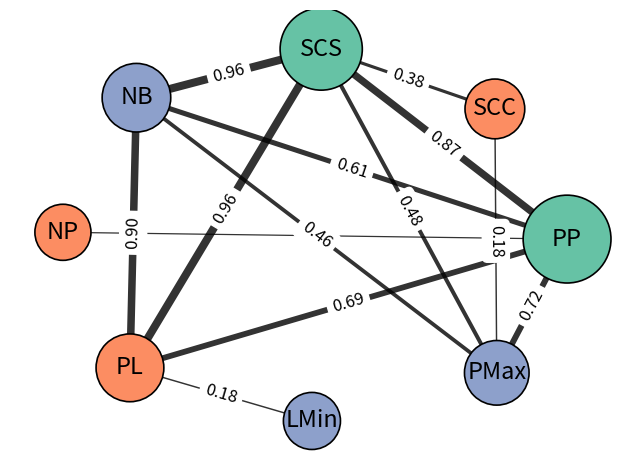

Reproduce this figure in Python.
import numpy as np
import networkx as nx
import matplotlib.pyplot as plt

def draw_weighted_graph(
    node_names,
    importance,
    adjacency,
    edge_threshold=0.15,  # 边的显示阈值
    node_size_scale=4000,  # 节点大小缩放
    edge_width_scale=6,    # 边粗细
    edge_label_fontsize=12, # 边权重字体大小
    label_fontsize=17,      # 节点标签字体大小
    layout_k=20,           # Spring 力导布局参数
    save_path="graph_1.png"
):
    # 解决你之前"图不刷新"的问题
    plt.clf()
    plt.close()

    G = nx.Graph()

    # -------------------------
    # 节点大小 / importance 越小越大
    # -------------------------
    importance = np.array(importance)
    inv_imp = 1 / importance
    node_sizes = node_size_scale * inv_imp / inv_imp.max()

    # -------------------------
    # 三组颜色 + 图例
    # -------------------------
    benefits = {"Search Cost Savings", "Positive Profit"}
    drawbacks = {"Privacy Loss", "Negative Profit", "Search Continuation Cost"}
    tradeoffs = {"Net Benefit", "Profit Maximization", "Loss Minimization"}

    color_map = []
    for nm in node_names:
        if nm in benefits:
            color_map.append("#66c2a5")  # green
        elif nm in drawbacks:
            color_map.append("#fc8d62")  # orange
        elif nm in tradeoffs:
            color_map.append("#8da0cb")  # blue
        else:
            color_map.append("#bdbdbd")  # fallback gray

    # -------------------------
    # 简写标签函数
    # -------------------------
    def short_label(name):
        if name == "Profit Maximization":
            return "PMax"
        if name == "Loss Minimization":
            return "LMin"
        return "".join([w[0] for w in name.split()])

    short_labels = [short_label(nm) for nm in node_names]

    # -------------------------
    # 建立节点
    # -------------------------
    for i, name in enumerate(node_names):
        G.add_node(i, label=short_labels[i], size=node_sizes[i], color=color_map[i])

    # -------------------------
    # 加边
    # -------------------------
    A = np.array(adjacency)
    n = len(node_names)
    for i in range(n):
        for j in range(i+1, n):
            w = A[i, j]
            if w >= edge_threshold:
                G.add_edge(i, j, weight=w)

    # 输出 Negative Profit 和 Positive Profit 的边权重
    id_pos = node_names.index("Positive Profit")
    id_neg = node_names.index("Negative Profit")
    print(f"Edge weight between Positive Profit and Negative Profit: {A[id_pos, id_neg]:.4f}")

    # -------------------------
    # spring layout 优化布局
    # -------------------------
    pos = nx.spring_layout(G, seed=42, k=layout_k, iterations=200)

    # -------------------------
    # 绘制节点
    # -------------------------
    nx.draw_networkx_nodes(
        G, pos,
        node_size=[G.nodes[n]['size'] for n in G.nodes],
        node_color=[G.nodes[n]['color'] for n in G.nodes],
        edgecolors="black",
        linewidths=1.2
    )

    # -------------------------
    # 绘制边（权重→粗细）
    # -------------------------
    edges = G.edges()
    widths = [edge_width_scale * G[u][v]["weight"] for u, v in edges]
    nx.draw_networkx_edges(G, pos, width=widths, alpha=0.8)

    # -------------------------
    # 边权重标签（排除 Positive Profit 和 Negative Profit 的边）
    # -------------------------
    edge_labels = {}
    for u, v in edges:
        if {u, v} == {id_pos, id_neg}:
            continue
        edge_labels[(u, v)] = f"{G[u][v]['weight']:.2f}"
    nx.draw_networkx_edge_labels(G, pos, edge_labels=edge_labels, font_size=edge_label_fontsize)

    # -------------------------
    # 节点名字放在圆圈里：使用缩写标签
    # -------------------------
    labels = {i: G.nodes[i]['label'] for i in G.nodes}
    nx.draw_networkx_labels(
        G, pos,
        labels=labels,
        font_size=label_fontsize,  # 字体较小可放进圈内
        font_color="black",
        verticalalignment="center",
        horizontalalignment="center"
    )

    # ==================================================
    # ★ 修改：去掉左上角图例，注释掉下面的图例代码
    # ==================================================
    # from matplotlib.patches import Patch
    # legend_elements = [
    #     Patch(facecolor="#66c2a5", edgecolor="black", label="Benefits"),
    #     Patch(facecolor="#fc8d62", edgecolor="black", label="Drawbacks"),
    #     Patch(facecolor="#8da0cb", edgecolor="black", label="Trade-offs"),
    # ]
    # plt.legend(handles=legend_elements, loc="upper left", fontsize=10, frameon=True)

    plt.axis("off")
    plt.tight_layout()

    # 保存
    plt.savefig(save_path, dpi=300, bbox_inches="tight")
    print(f"图已保存至：{save_path}")

    plt.show()

# ---------------------------------------------------
# 直接运行下面即可画图
# ---------------------------------------------------
node_names = [
    "Search Cost Savings", "Positive Profit", "Privacy Loss", "Negative Profit",
    "Search Continuation Cost", "Net Benefit", "Profit Maximization", "Loss Minimization"
]

importance = [1.316934720908231, 1.153263954588458, 1.9366130558183539, 2.8297067171239356,
              2.492904446546831, 1.89120151371807, 2.1324503311258276, 2.7332071901608326]

adjacency = [[0.0, 0.8694418164616841, 0.9583727530747398, 0.0, 0.3784295175023652, 0.9631031220435194, 0.47871333964049195, 0.006622516556291391],
             [0.8694418164616841, 0.0, 0.6944181646168401, 0.15042573320719016, 0.03216650898770104, 0.6083254493850521, 0.7152317880794702, 0.12298959318826869],
             [0.9583727530747398, 0.6944181646168401, 0.0, 0.05771050141911069, 0.000946073793755913, 0.9035004730368968, 0.09366130558183539, 0.17691579943235572],
             [0.0, 0.15042573320719016, 0.05771050141911069, 0.0, 0.039735099337748346, 0.02270577105014191, 0.01229895931882687, 0.10690633869441817],
             [0.3784295175023652, 0.03216650898770104, 0.000946073793755913, 0.039735099337748346, 0.0, 0.12866603595080417, 0.1750236518448439, 0.013245033112582781],
             [0.9631031220435194, 0.6083254493850521, 0.9035004730368968, 0.02270577105014191, 0.12866603595080417, 0.0, 0.45506149479659413, 0.12771996215704826],
             [0.47871333964049195, 0.7152317880794702, 0.09366130558183539, 0.01229895931882687, 0.1750236518448439, 0.45506149479659413, 0.0, 0.05203405865657521],
             [0.006622516556291391, 0.12298959318826869, 0.17691579943235572, 0.10690633869441817, 0.013245033112582781, 0.12771996215704826, 0.05203405865657521, 0.0]]

draw_weighted_graph(node_names, importance, adjacency)
